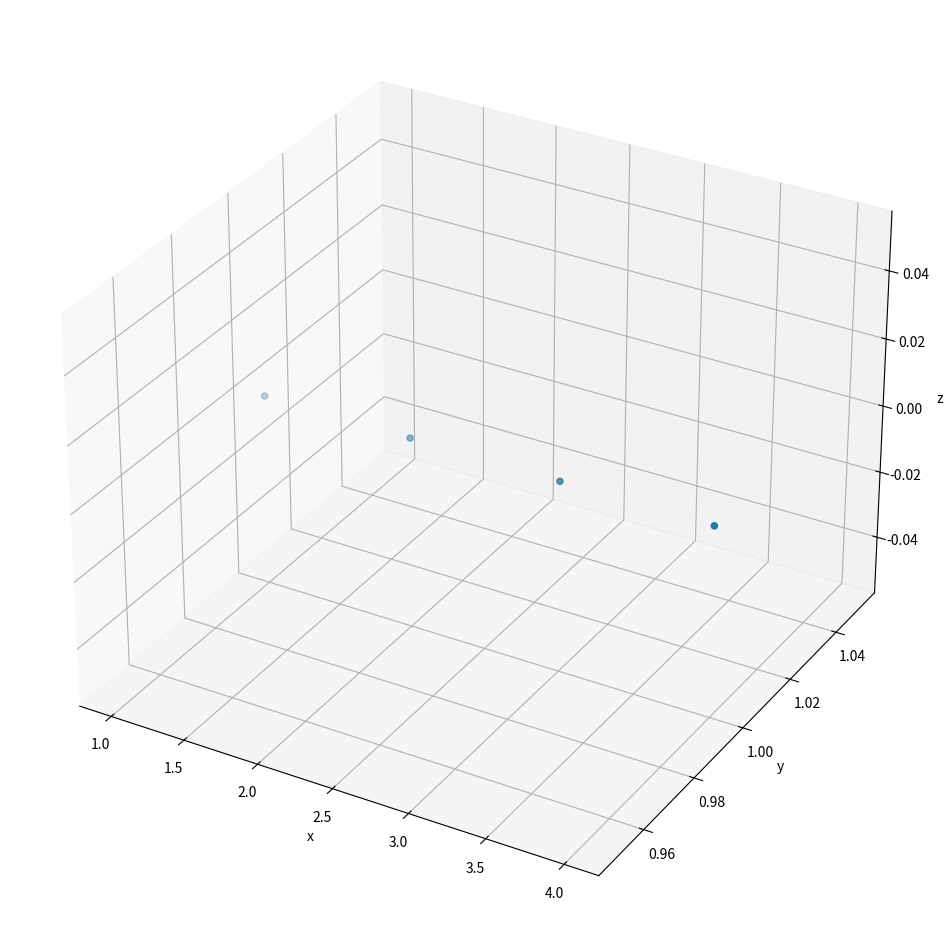

Python code for this plot:
import matplotlib.pyplot as plt
import numpy as np

xr = range(1, 5)
yr = range(1, 2)

loss = 10


def clamp(v):
    v -= loss
    return 0 if v < 0 else v


def generate(r, c):
    return sum(clamp(x ^ y) for x in range(1, r) for y in range(1, c))


xdata = [i for i in xr for _ in yr]
ydata = [i for i in yr for _ in xr]
zdata = [generate(i, j) for i in yr for j in xr]

fig = plt.figure(figsize=(18, 12))
# Create 3D container
ax = plt.axes(projection='3d')
# Visualize 3D scatter plot
ax.scatter3D(xdata, ydata, zdata)
# Give labels
ax.set_xlabel('x')
ax.set_ylabel('y')
ax.set_zlabel('z')
# Save figure
# plt.savefig('6d_scatter.png', dpi=300)
plt.show()
if __name__ == '__main__':
    pass
